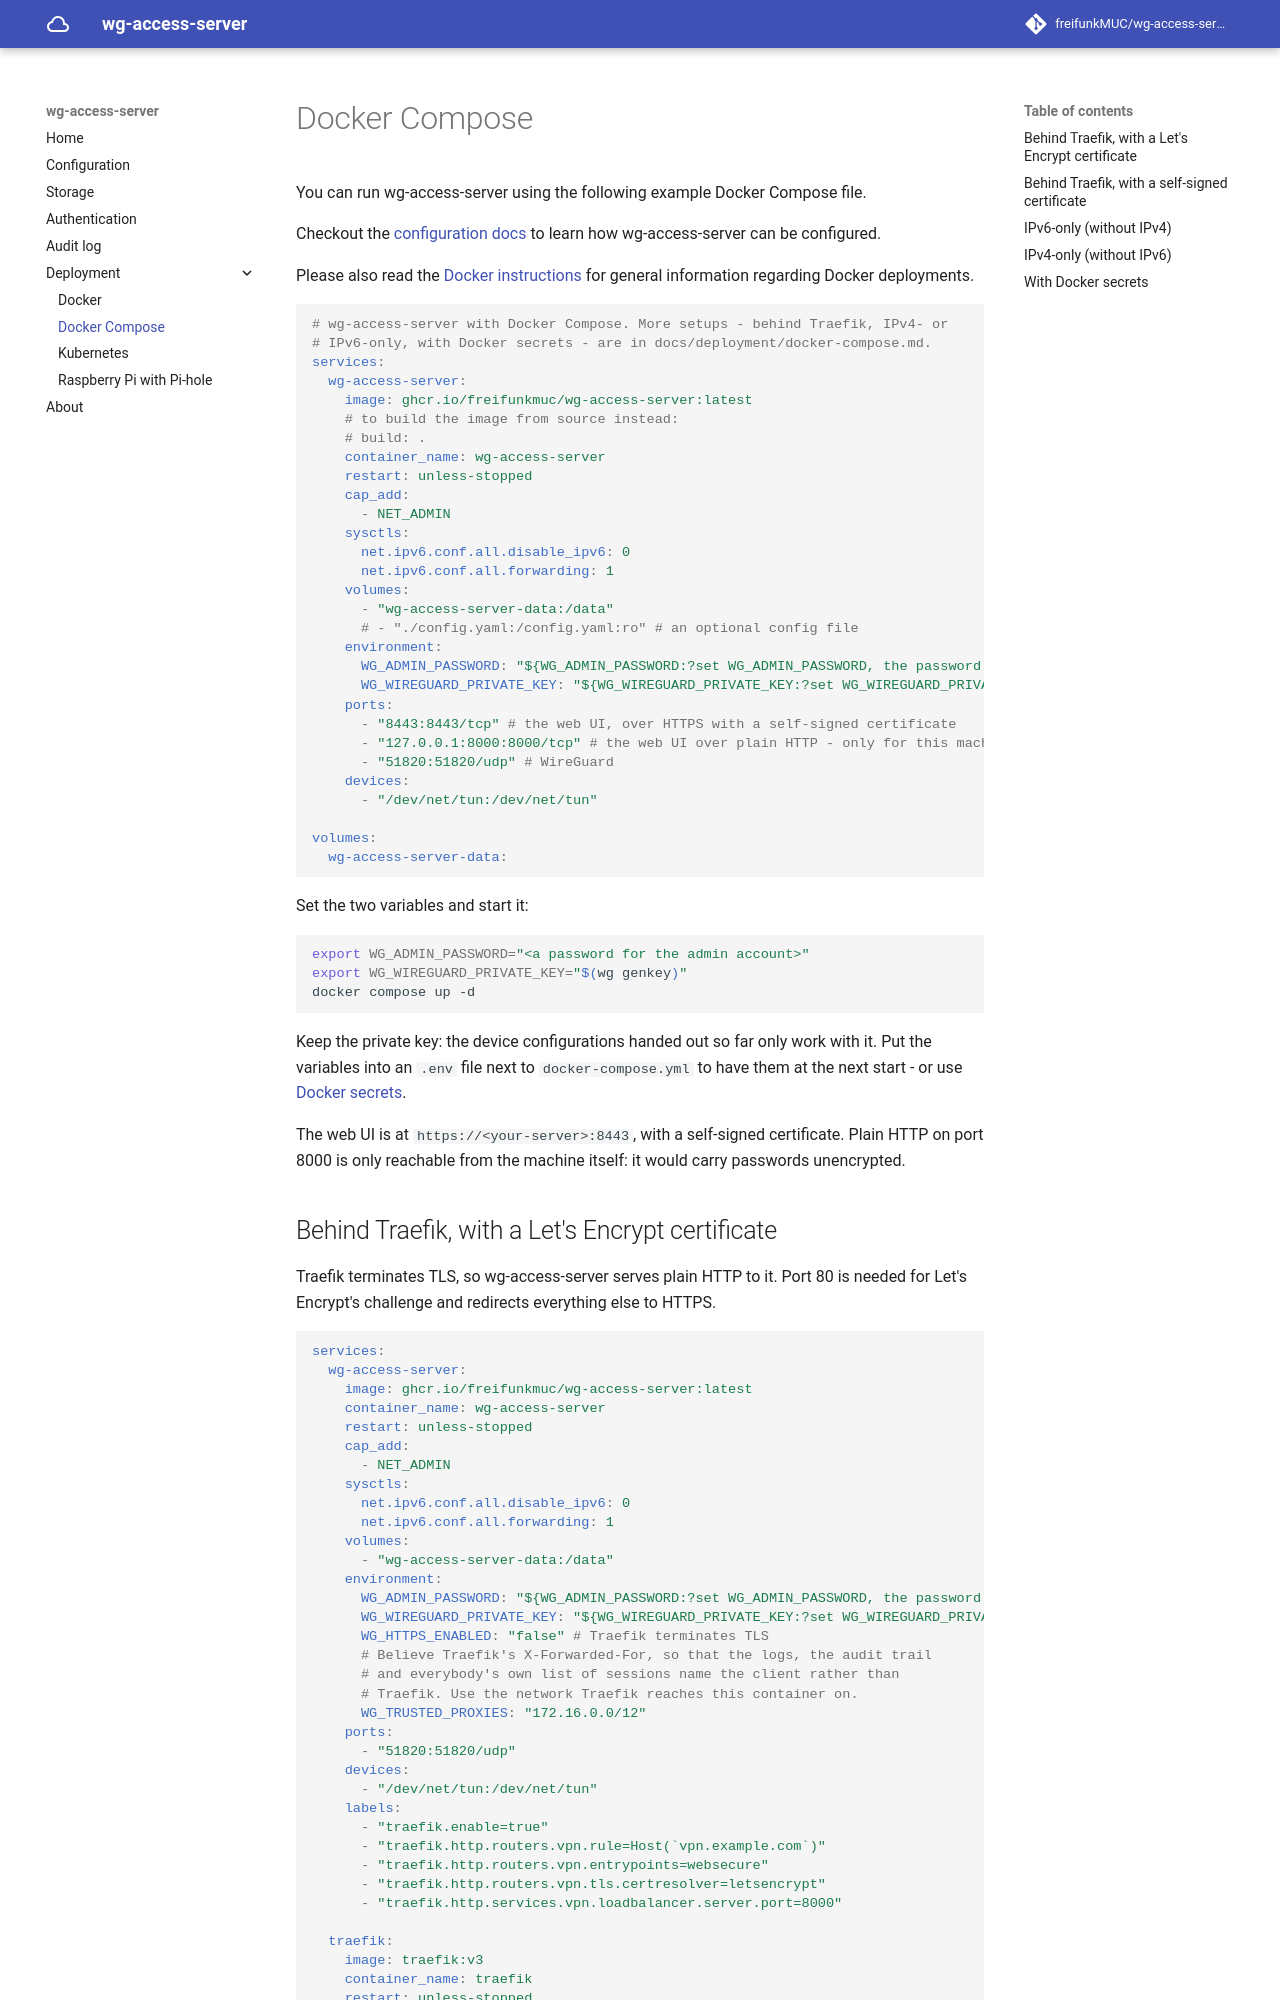

repository: freifunkMUC/wg-access-server · page: dev/deployment/docker-compose/index.html · generator: mkdocs

# Docker Compose

You can run wg-access-server using the following example Docker Compose file.

Checkout the [configuration docs](../configuration.md) to learn how wg-access-server can be configured.

Please also read the [Docker instructions](docker.md) for general information regarding Docker deployments.

```yaml
{!../docker-compose.yml!}
```

Set the two variables and start it:

```sh
export WG_ADMIN_PASSWORD="<a password for the admin account>"
export WG_WIREGUARD_PRIVATE_KEY="$(wg genkey)"
docker compose up -d
```

Keep the private key: the device configurations handed out so far only work with it. Put the
variables into an `.env` file next to `docker-compose.yml` to have them at the next start - or use
[Docker secrets](#with-docker-secrets).

The web UI is at `https://<your-server>:8443`, with a self-signed certificate. Plain HTTP on port
8000 is only reachable from the machine itself: it would carry passwords unencrypted.
